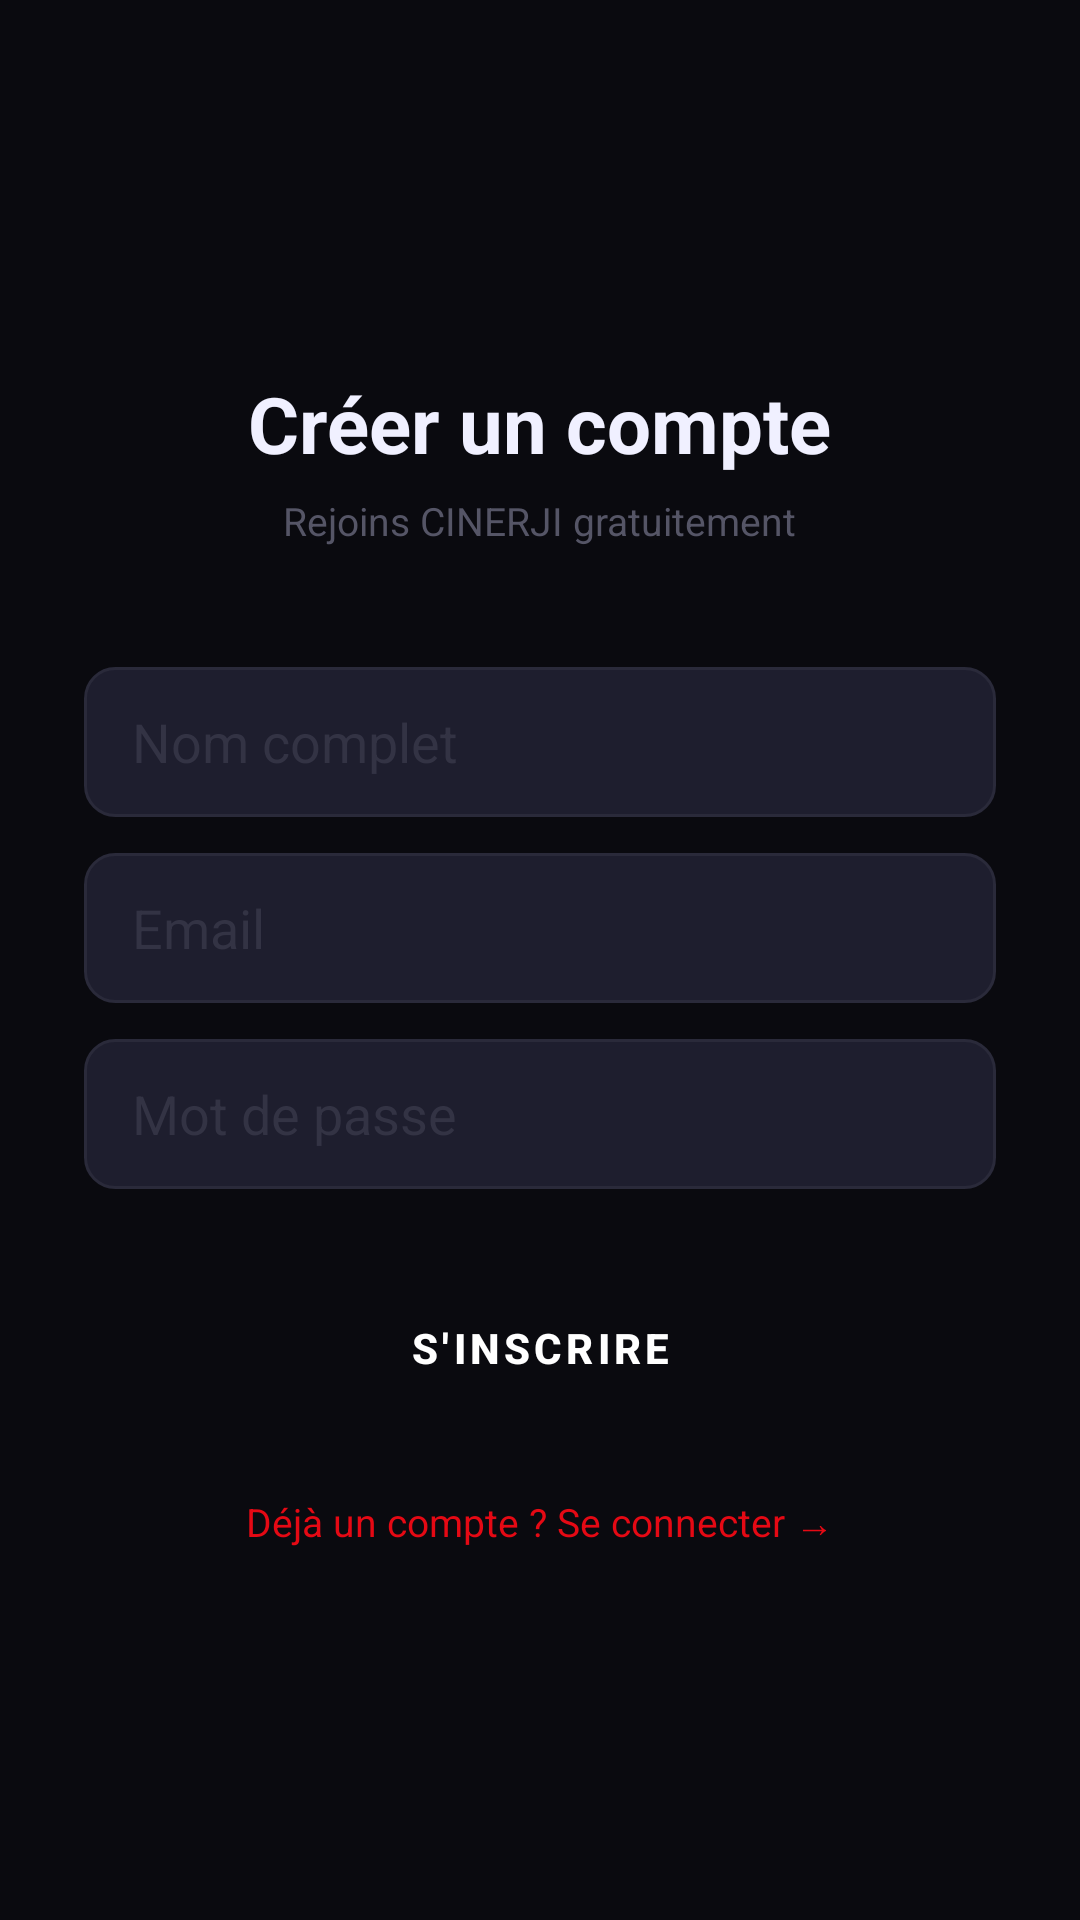

Android layout source for this screen:
<!-- AndroidManifest.xml: application theme Theme.AppCompat.Light.DarkActionBar -->
<!-- res/layout/activity_register.xml -->
<?xml version="1.0" encoding="utf-8"?>
<LinearLayout xmlns:android="http://schemas.android.com/apk/res/android"
    android:layout_width="match_parent"
    android:layout_height="match_parent"
    android:orientation="vertical"
    android:gravity="center"
    android:fitsSystemWindows="true"
    android:background="#0A0A0F"
    android:padding="28dp">

    <TextView
        android:layout_width="wrap_content"
        android:layout_height="wrap_content"
        android:text="Créer un compte"
        android:textColor="#F0F0FF"
        android:textSize="26sp"
        android:textStyle="bold"
        android:layout_marginBottom="6dp"/>

    <TextView
        android:layout_width="wrap_content"
        android:layout_height="wrap_content"
        android:text="Rejoins CINERJI gratuitement"
        android:textColor="#555566"
        android:textSize="13sp"
        android:layout_marginBottom="40dp"/>

    <EditText
        android:id="@+id/editFullName"
        android:layout_width="match_parent"
        android:layout_height="50dp"
        android:hint="Nom complet"
        android:textColorHint="#333344"
        android:textColor="#EEEEF5"
        android:background="@drawable/input_modern_bg"
        android:paddingStart="16dp"
        android:paddingEnd="16dp"
        android:inputType="textPersonName"
        android:layout_marginBottom="12dp"/>

    <EditText
        android:id="@+id/editEmail"
        android:layout_width="match_parent"
        android:layout_height="50dp"
        android:hint="Email"
        android:textColorHint="#333344"
        android:textColor="#EEEEF5"
        android:background="@drawable/input_modern_bg"
        android:paddingStart="16dp"
        android:paddingEnd="16dp"
        android:inputType="textEmailAddress"
        android:layout_marginBottom="12dp"/>

    <EditText
        android:id="@+id/editPassword"
        android:layout_width="match_parent"
        android:layout_height="50dp"
        android:hint="Mot de passe"
        android:textColorHint="#333344"
        android:textColor="#EEEEF5"
        android:background="@drawable/input_modern_bg"
        android:paddingStart="16dp"
        android:paddingEnd="16dp"
        android:inputType="textPassword"
        android:layout_marginBottom="28dp"/>

    <Button
        android:id="@+id/btnRegister"
        android:layout_width="match_parent"
        android:layout_height="50dp"
        android:text="S'INSCRIRE"
        android:textColor="#FFF"
        android:textStyle="bold"
        android:letterSpacing="0.1"
        android:textSize="14sp"
        android:background="@drawable/btn_red_rounded"
        android:layout_marginBottom="24dp"/>

    <TextView
        android:id="@+id/tvLogin"
        android:layout_width="wrap_content"
        android:layout_height="wrap_content"
        android:text="Déjà un compte ? Se connecter →"
        android:textColor="#E50914"
        android:textSize="13sp"/>
</LinearLayout>
<!-- resources referenced by this layout -->
<resources>
  <!-- drawable input_modern_bg (drawable) -->
  <?xml version="1.0" encoding="utf-8"?>
  <shape xmlns:android="http://schemas.android.com/apk/res/android">
      <solid android:color="#1E1E2E"/>
      <corners android:radius="10dp"/>
      <stroke android:color="#2A2A3A" android:width="1dp"/>
  </shape>
</resources>
